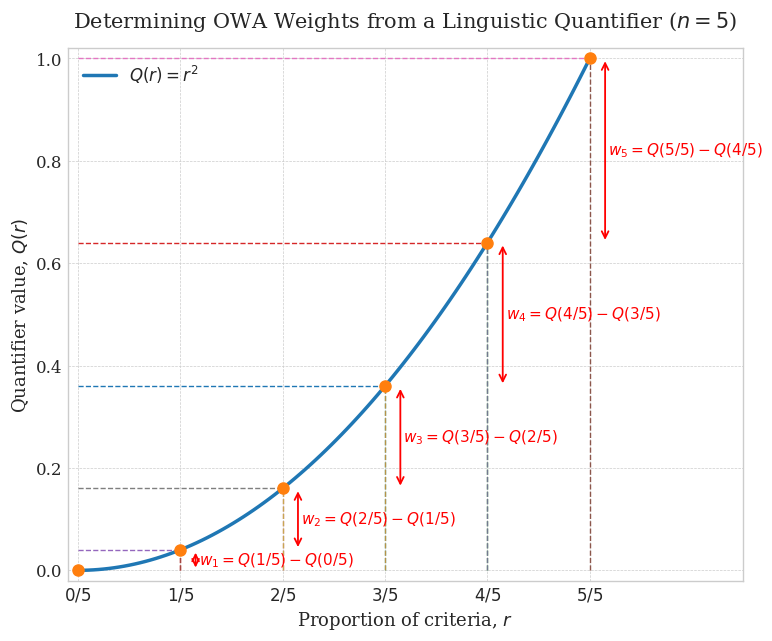

This figure's Python source:
import numpy as np
import matplotlib.pyplot as plt

# --- Plot Configuration ---
plt.style.use('seaborn-v0_8-whitegrid')
plt.rcParams['font.family'] = 'serif'
plt.rcParams['font.size'] = 12
plt.rcParams['figure.autolayout'] = True

# --- Quantifier and Parameters ---
n = 5  # Number of criteria

def Q(r):
    return r**2

# --- Data Generation ---
r_values = np.linspace(0, 1, 100)
q_values = Q(r_values)
proportions = np.arange(0, n + 1) / n
q_at_proportions = Q(proportions)
weights = q_at_proportions[1:] - q_at_proportions[:-1]

# --- Plotting ---
fig, ax = plt.subplots(figsize=(8, 8))

# Quantifier curve and points
ax.plot(r_values, q_values, label=r'$Q(r) = r^2$', linewidth=2.5)
ax.plot(proportions, q_at_proportions, 'o', markersize=8, zorder=5)

# Annotate all weights w1...w5
dx = 0.03  # horizontal offset for arrows/labels
for j in range(1, n + 1):
    x0, x1 = (j - 1) / n, j / n
    y0, y1 = Q(x0), Q(x1)
    mid_y = (y0 + y1) / 2
    
    # Dashed guide lines
    ax.plot([x0, x0], [0, y0], linestyle='--', linewidth=1, alpha=0.7)
    ax.plot([x1, x1], [0, y1], linestyle='--', linewidth=1)
    ax.plot([0, x1], [y1, y1], linestyle='--', linewidth=1)
    
    # Double-headed arrow for weight
    ax.annotate(
        '',
        xy=(x1 + dx, y0),
        xytext=(x1 + dx, y1),
        arrowprops=dict(arrowstyle='<->', lw=1.3, color='red')
    )
    # Label inside the plot
    ax.text(
        x1 + dx * 1.2,
        mid_y,
        f'$w_{{{j}}}=Q({j}/{n})-Q({j-1}/{n})$',
        va='center',
        fontsize=11,
        color='red'
    )

# --- Labels and Titles ---
ax.set_xlabel('Proportion of criteria, $r$', fontsize=13)
ax.set_ylabel('Quantifier value, $Q(r)$', fontsize=13)
ax.set_title('Determining OWA Weights from a Linguistic Quantifier ($n=5$)', fontsize=15, pad=15)

# Ticks and limits
ax.set_xticks(proportions)
ax.set_xticklabels([f'${j}/{n}$' for j in range(n + 1)])
ax.set_yticks(np.arange(0, 1.1, 0.2))
ax.set_xlim(-0.02, 1.3)
ax.set_ylim(-0.02, 1.02)

# Legend, grid, and aspect
ax.legend(loc='upper left')
ax.grid(True, which='both', linestyle='--', linewidth=0.5)
ax.set_aspect('equal', adjustable='box')

plt.show()

# Print calculated weights
print("Calculated Weights:")
for i, w in enumerate(weights, 1):
    print(f"w_{i} = {w:.4f}")
